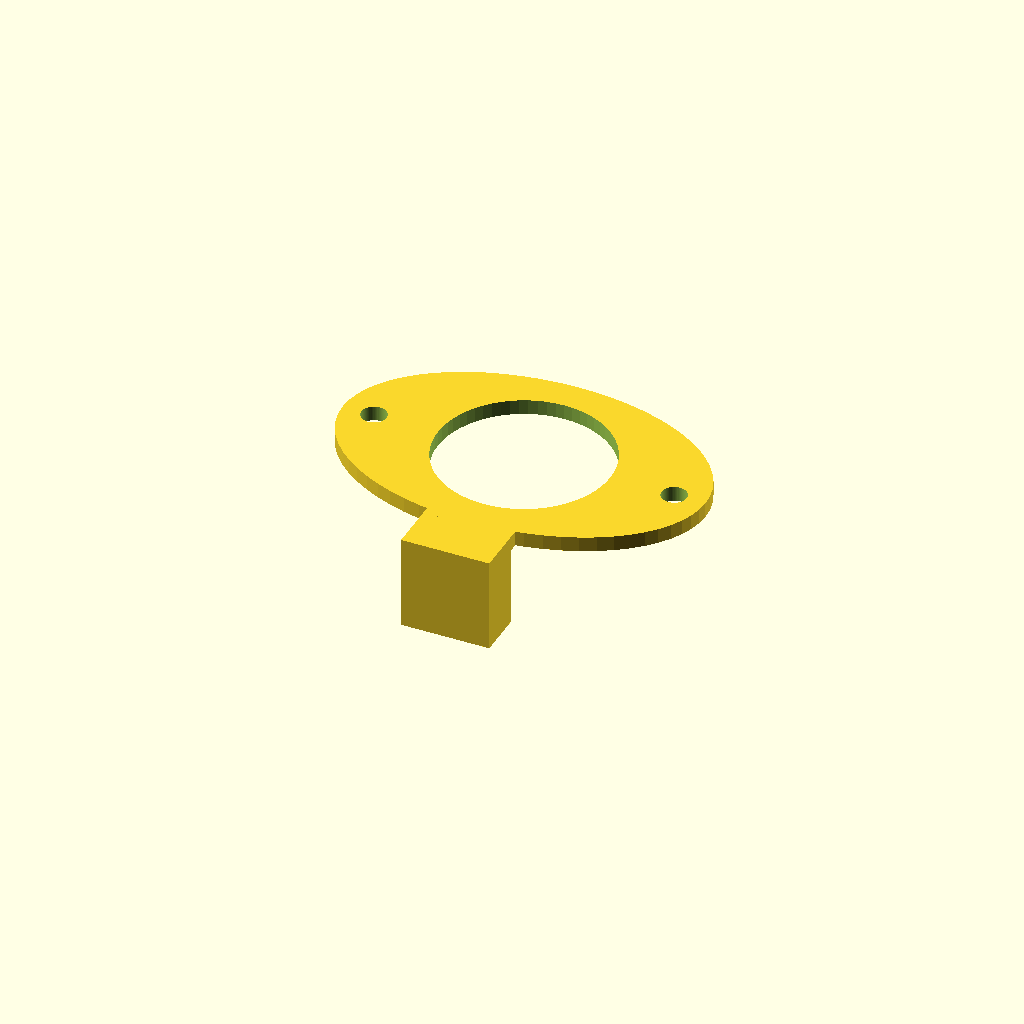
Cell 1 — every parameter at its default value.
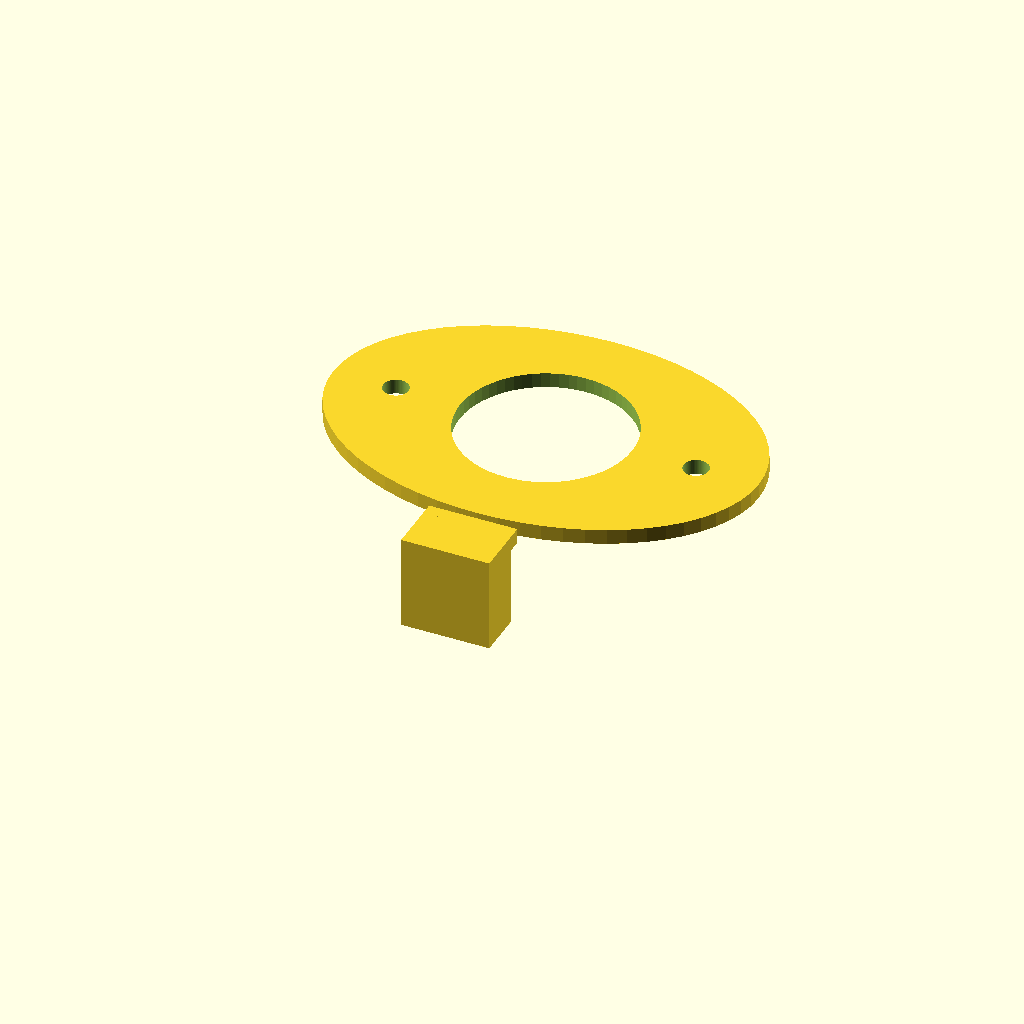
Cell 2 — flange_width set to 10, the other parameters unchanged.
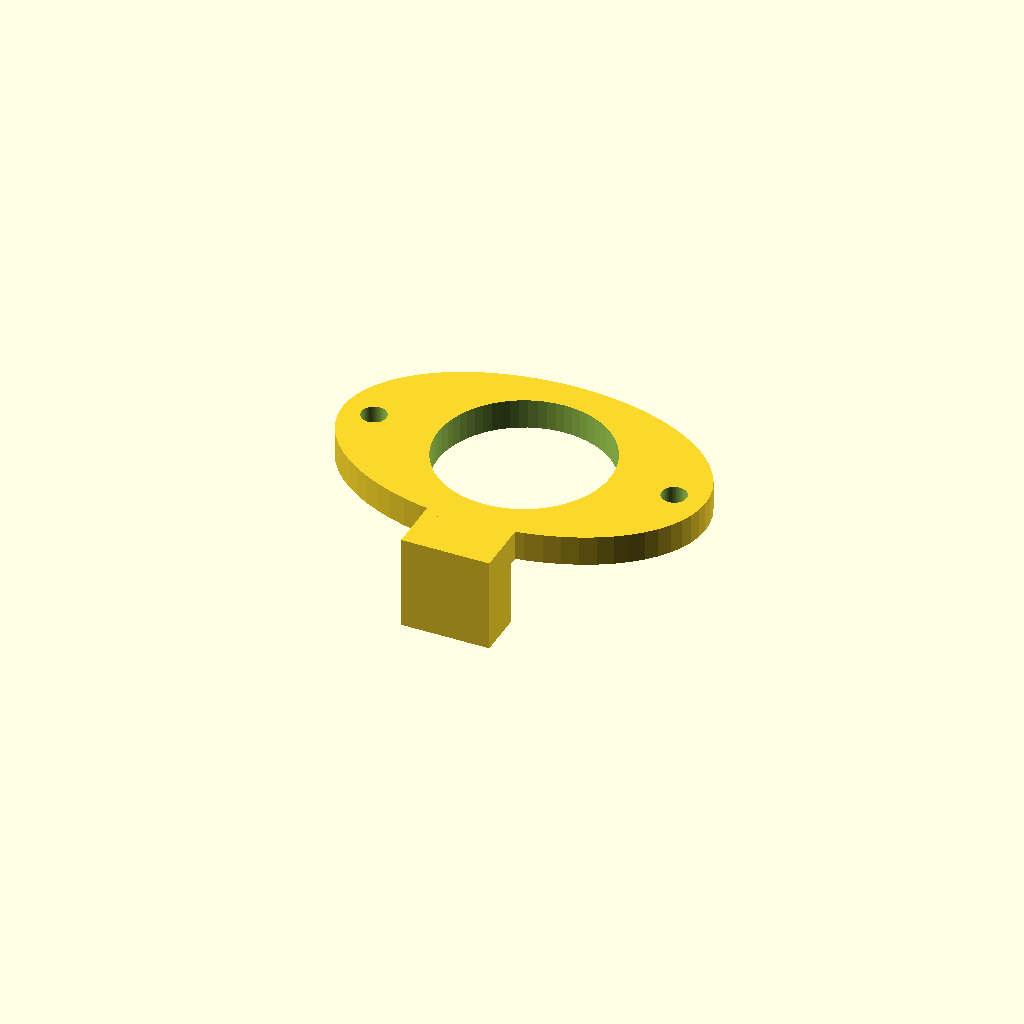
Cell 3: flange_height = 4.8 (everything else at default).
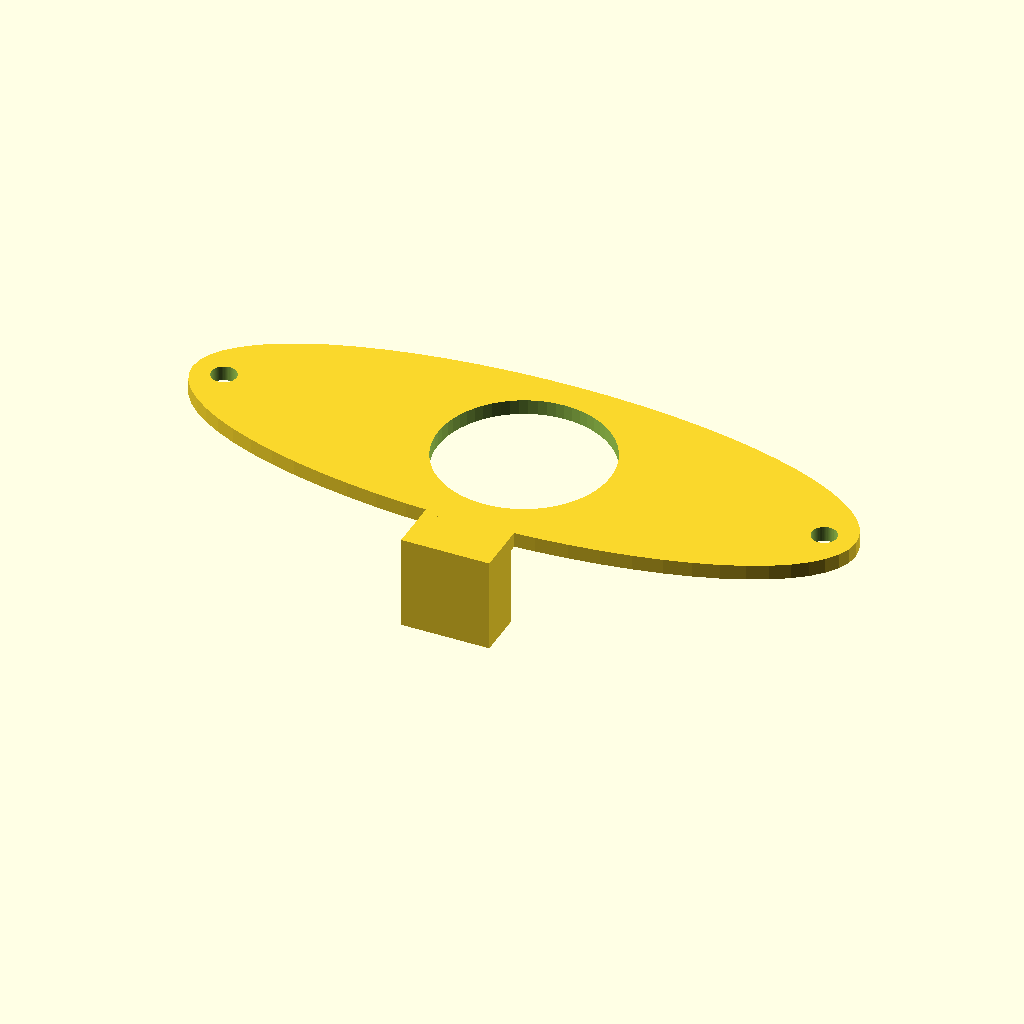
Cell 4: the same model with flange_screw_distance = 96.
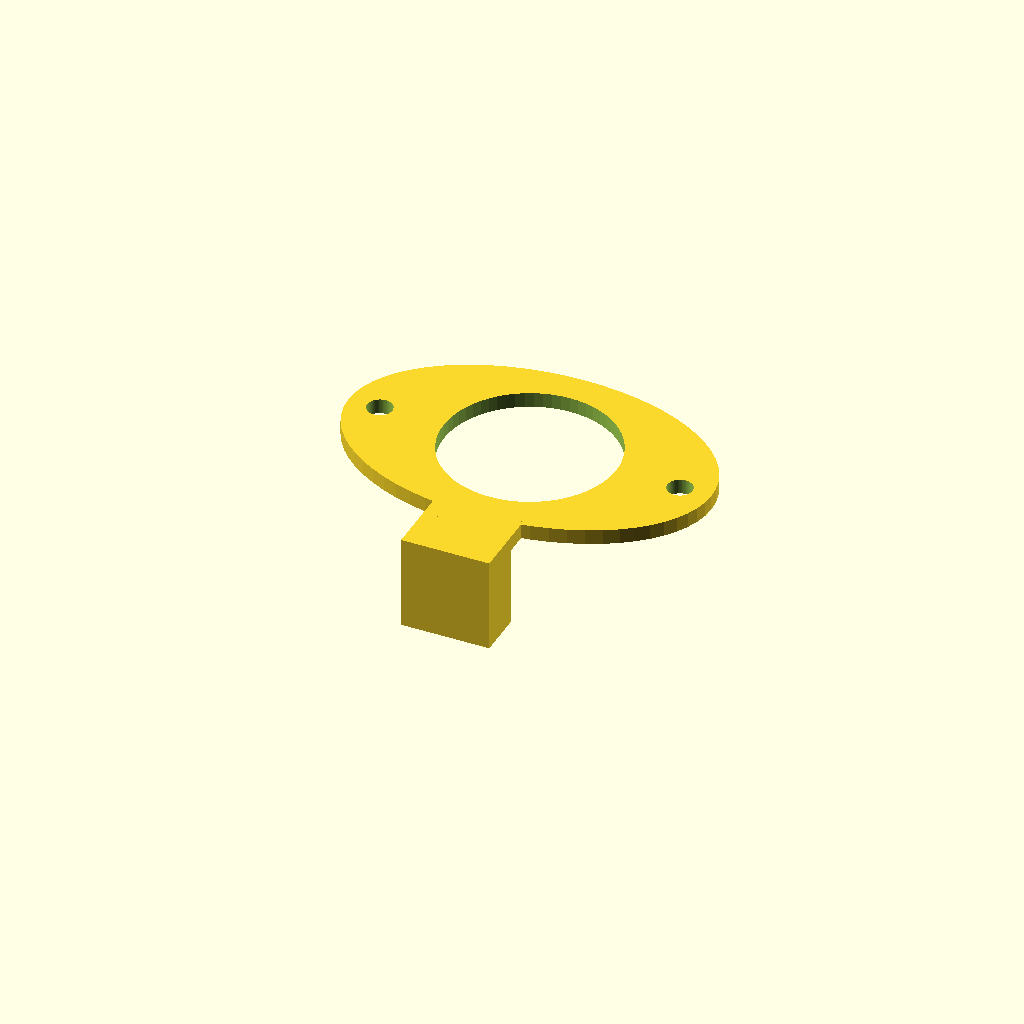
Cell 5: flange_insert_separation = 4 (everything else at default).
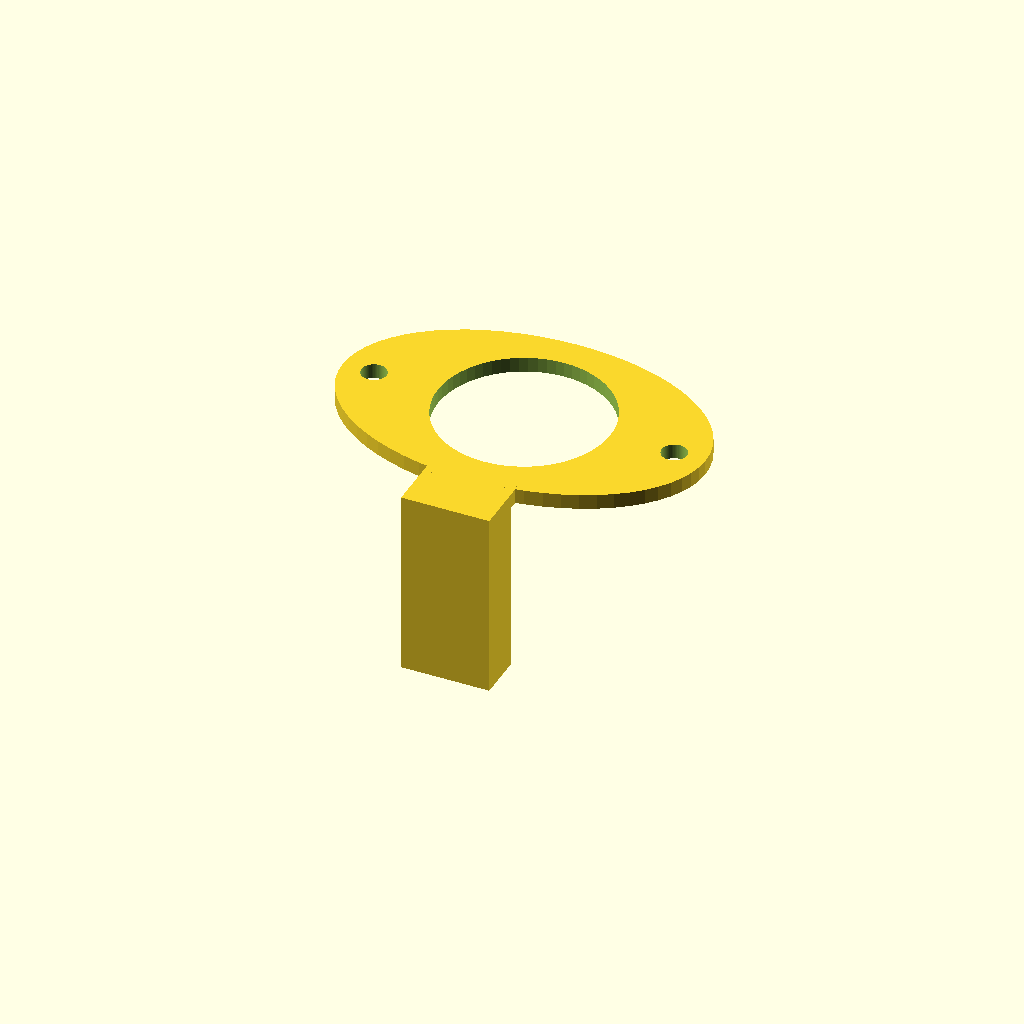
Cell 6: the same model with insert_height = 30.
All cells are drawn from one camera (rotation 55°, 0°, 25°, orthographic, colour scheme Cornfield), so only the parameter changes between them.
The OpenSCAD source (scad-v2/custom/peri_pump_frame_mount.scad):
/**
 * @file peri_pump_frame_mount.scad
 * @brief Peristaltic pump mount insert for the frame ribs
 * @author Cameron K. Brooks
 * @copyright 2026
 *
 * An insert block that seats in the pockets in the frame's ribs, bridging out to a flange
 * that the pump's motor bolts through.
 */

include <../purchased/dc_motors.scad>;

z_fight = $preview ? 0.05 : 0; // z-fighting avoidance for preview
$fn = $preview ? 64 : 128;

/* [Motor Selection] */

// the registered motor this mount collars
mount_motor = motor_12v_5w;

/* [Peristaltic Pump Side Mount Parameters] */

// diameter of the motor the flange bore clears
motor_diameter = dc_motor_diameter(mount_motor);

// motor mount side insert
flange_width = 5;

// height of the flange that the motor mounts to
flange_height = 2.4;

// Centre to centre distance between the flange screws, bolting to the pump head faceplate.
// Move onto the peri pump registration once that faceplate is modelled.
flange_screw_distance = 48.0;

// Distance of the bridge separating the flange from the main insert block
flange_insert_separation = 2;

// height of the insert block
insert_height = 15;

// width of the insert block (x-dim)
insert_width = 14.1;

// depth of the insert block (y-dim)
insert_depth = 7.6;

// diameter of the screws used to attach the pump to the mount
screw_diameter = 4;

peri_pump_frame_mount(
  flange_width=flange_width,
  flange_height=flange_height,
  flange_screw_distance=flange_screw_distance,
  flange_insert_separation=flange_insert_separation,
  insert_height=insert_height,
  insert_width=insert_width,
  insert_depth=insert_depth,
  motor_diameter=motor_diameter,
  screw_diameter=screw_diameter
);

module peri_pump_frame_mount(
  flange_width,
  flange_height,
  flange_screw_distance,
  flange_insert_separation,
  insert_height,
  insert_width,
  insert_depth,
  motor_diameter,
  screw_diameter
) {

  outer_diameter = motor_diameter + flange_width * 2;
  flange_span = flange_screw_distance + flange_width * 2;

  // a motor wider than the flange span cuts the bore clean through it, splitting the part
  assert(
    flange_span > motor_diameter,
    str(
      "peri_pump_frame_mount: motor_diameter ", motor_diameter,
      " does not fit the flange span ", flange_span,
      "; widen flange_screw_distance or flange_width"
    )
  );

  union() {
    cube([insert_width, insert_depth, insert_height], center=true); // main insert block

    // gap bridge
    translate([0, insert_depth / 2 + flange_insert_separation / 2, insert_height / 2 - flange_height / 2])
      cube([insert_width, flange_insert_separation, flange_height], center=true);

    // flange the motor bolts to
    translate([0, outer_diameter / 2 + flange_width / 2 + flange_insert_separation, insert_height / 2 - flange_height / 2]) {
      difference() {
        resize([flange_screw_distance + flange_width * 2, outer_diameter, flange_height])
          cylinder(d=outer_diameter, h=flange_height, center=true);

        // motor cut out
        cylinder(d=motor_diameter, h=flange_height + z_fight, center=true); // cut out for motor

        // face screw cut outs
        for (i = [0:1])
          mirror([i, 0, 0]) // cut outs for face screws
            translate([flange_screw_distance / 2, 0, 0])
              cylinder(d=screw_diameter, h=flange_height + z_fight, center=true);
      }
    }
  }
}
Customizer parameters (derived from the source; name, type, default, range or options):
flange_width: number, default 5
flange_height: number, default 2.4
flange_screw_distance: number, default 48
flange_insert_separation: number, default 2
insert_height: number, default 15
insert_width: number, default 14.1
insert_depth: number, default 7.6
screw_diameter: number, default 4
